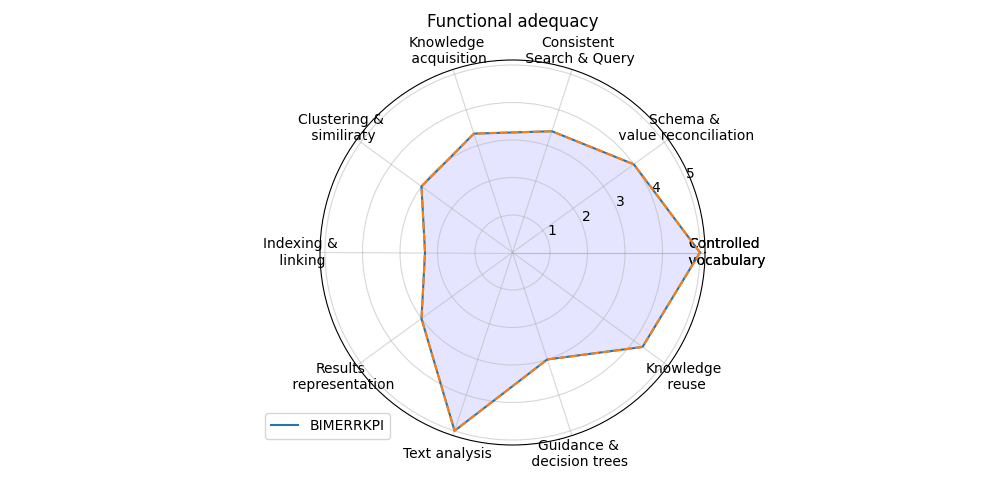

Values plotted in this chart, from the file beside it:
; Score
Controlled? vocabulary; 5.0
Schema &? value reconciliation; 4.0
Consistent? Search & Query; 3.4
Knowledge? acquisition; 3.333
Clustering &? similiraty; 3.0
Indexing &? linking; 2.333
Results? representation; 3.0
Text analysis; 5.0
Guidance &? decision trees; 3.0
Knowledge? reuse; 4.286
